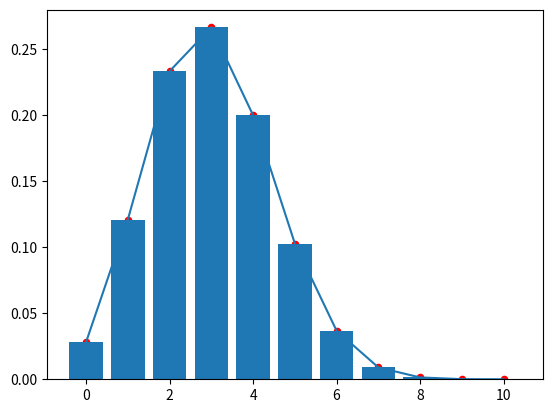

Generate this figure with matplotlib:
class Djia_zte:
    """代价曲线与期望总体代价"""
"""
    output = list(range(12)) #函数输出打分
    y = [0, 0, 0, 0, 1, 0, 1, 1, 0, 1, 1, 1] #正确分类
    # 设定p,结合中正列比例，范围是0-100
    p = list(range(0, 101, 10))
    p = [i / 100 for i in p]
    # 设定代价
    c01 = 3
    c02 = 2
    # 一个阈值
    theta = [i + 0.5 for i in range(12)]

    # print(theta)
    # 函数判断输出
    def a(outp, theta):
        aso = []
        for i in range(len(outp)):
            if outp[i] < theta:
                aso.append(0)
            else:
                aso.append(1)

        return aso

    bas = []
    for i in range(len(theta)):
        ab = a(output, theta[i])
        bas.append(ab)
    # print(ab)
    # 统计正数和反数个数
    import pandas as pd
    def pdgs(y):
        import pandas as pd
        result = pd.value_counts(y)
        m_positive = result[1]
        m_negative = result[0]
        return m_negative, m_positive

    f, z = pdgs(y)

    # 计算混淆矩阵
    cs = []
    Pcostss = []
    Postzs = []
    for a in bas:
        def c_confusion(y, a):
            con1 = 0
            con2 = 0
            con3 = 0
            con4 = 0
            for i in range(len(y)):
                if y[i] == 1:
                    if y[i] == a[i]:
                        con1 += 1
                    else:
                        con2 += 1
                else:
                    if y[i] == a[i]:
                        con4 += 1
                    else:
                        con3 += 1

            return con1, con2, con3, con4

        con1, con2, con3, con4 = c_confusion(y, a)
        cs.append([con1, con2, con3, con4])

        # print(con1,con2,con3,con4)

        # 奇比例
        def c_FNR_FPR(con1, con2, con3, con4):
            fnr = round(con2 / (con1 + con2), 4)
            fpr = round(con3 / (con4 + con3), 4)
            return fnr, fpr

        FNR, FPR = c_FNR_FPR(con1, con2, con3, con4)

        # print(FNR,FPR)
        # 正概率代价
        def c_Pcost(p, c01, c02):
            Pcosts = []
            for i in range(len(p)):
                Pcost = round(p[i] * c01 / (p[i] * c01 + (1 - p[i]) * c02), 4)
                Pcosts.append(Pcost)
            return Pcosts

        Pcosts = c_Pcost(p, c01, c02)
        Pcostss.append(Pcosts)

        # print(Pcosts)

        # 归一化总概率
        def c_Postz(p, c01, c02, FNR, FPR):
            Postz = []
            for i in range(len(p)):
                Post = round((FNR * p[i] * c01 + FPR * (1 - p[i]) * c02) / (p[i] * c01 + (1 - p[i]) * c02), 4)
                Postz.append(Post)
            return Postz

        Postz = c_Postz(p, c01, c02, FNR, FPR)
        # print(Postz)
        Postzs.append(Postz)
    import matplotlib.pyplot as pl
    pl.rcParams['font.sans-serif'] = ['SimHei']  # 解决中文乱码
    pl.xlabel('正概率代价')
    pl.ylabel('归一化代价')
    pl.grid(axis='y',which='major')
    pl.title('代价曲线与期望总体代价')
    for i in range(len(Pcostss)):
        pl.plot(Pcostss[i], Postzs[i], marker='.', mfc='b', ms=5, color='r')
        # pl.plot(p, Postzs[i], linestyle='-.')
    pl.show()
"""


#二项分布
from scipy.special import comb
e_all = 0.3
m_t =10
m_t_error = 6
def calculate_p(m_t,m_t_error):
    p = (comb(m_t,m_t_error))*(e_all**m_t_error)*(1-e_all)**(m_t-m_t_error)
    p = round(p,4)
    return p
a = calculate_p(m_t,m_t_error)

#出现每个都概率
def calculate_ps(m_t):
    m_t_errors1 = [-i for i in range(1,m_t+1) ]+ list(range(m_t+1))
    m_t_errors = list(range(m_t+1))
    ps = []
    for i in range(len(m_t_errors)):
        m_T_error = m_t_errors[i]
        p = (comb(m_t, m_T_error)) * (e_all ** m_T_error) * (1 - e_all) ** (m_t - m_T_error)
        p = round(p, 4)
        ps.append(p)
    return m_t_errors ,ps
sb,as1 = calculate_ps(m_t)
#a = list(reversed(as1))[1:]
#as2 = sorted(a) + sorted(as1,reverse=True)
#print(as2)
#画出分布图
import matplotlib.pyplot as pl
def plot_h(x,y):
    pl.scatter(x,y,s=20,c='r')
    pl.plot(x,y)
    pl.bar(x,y)
    pl.show()

plot_h(sb,as1)